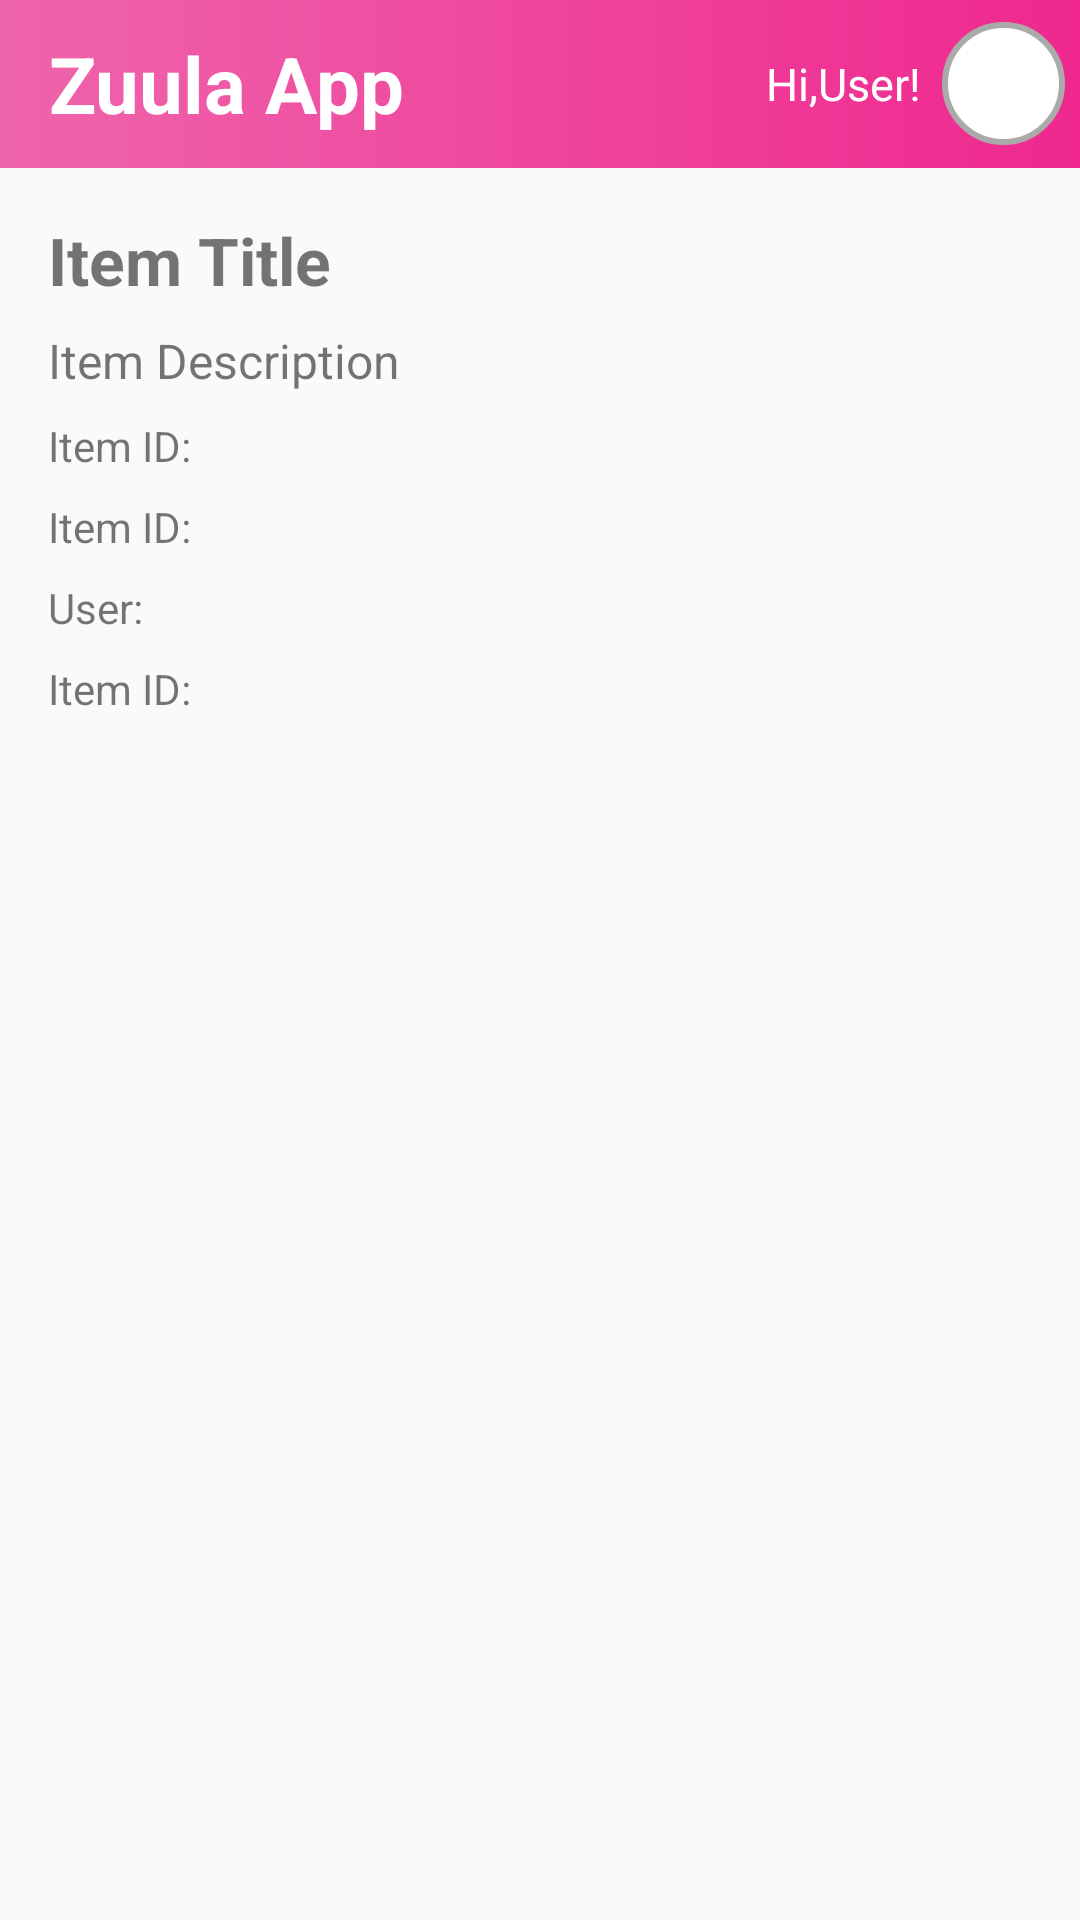

This screen was rendered from an Android layout file. Write that file and the resources it references.
<!-- AndroidManifest.xml: activity theme Theme.Lost_And_Found -->
<!-- res/layout/activity_item_detail.xml -->
<RelativeLayout xmlns:android="http://schemas.android.com/apk/res/android"
    android:layout_width="match_parent"
    android:layout_height="match_parent"
    xmlns:app="http://schemas.android.com/apk/res-auto"

    >

    <androidx.appcompat.widget.Toolbar
        android:id="@+id/toolbar"
        android:layout_marginTop="0dp"
        android:paddingHorizontal="2dp"
        android:layout_width="match_parent"
        android:layout_height="?attr/actionBarSize"
        android:background="@drawable/gradient_background"
        android:theme="@style/ThemeOverlay.AppCompat.Dark.ActionBar"
        app:popupTheme="@style/ThemeOverlay.AppCompat.Light">

        <RelativeLayout

            android:layout_width="match_parent"
            android:layout_height="match_parent">
            <TextView
                android:layout_width="wrap_content"
                android:gravity="center_horizontal"
                android:layout_height="wrap_content"
                android:layout_centerVertical="true"
                android:textSize="26sp"
                android:text="Zuula App"
                android:textColor="@color/white"
                android:textStyle="bold"/>


            <TextView
                android:id="@+id/hi1"
                android:layout_width="wrap_content"
                android:gravity="center_horizontal"
                android:layout_height="wrap_content"


                android:layout_marginRight="7dp"
                android:layout_centerVertical="true"


                android:layout_toLeftOf="@id/profileImage1"
                android:textSize="15sp"
                android:text="Hi,User!"
                android:textColor="@color/white"
                android:textStyle="normal"/>


            
            <ImageView
                android:id="@+id/profileImage1"
                android:layout_width="41dp"
                android:layout_height="41dp"
                android:layout_weight="1"
                android:layout_centerVertical="true"

                android:layout_marginRight="3px"
                android:layout_alignParentRight="true"
                android:src="@drawable/ic_launcher_foreground"
                android:scaleType="fitCenter"
                android:layout_marginEnd="2dp"
                android:background="@drawable/rounded_image_border"/>


        </RelativeLayout>
    </androidx.appcompat.widget.Toolbar>


    <LinearLayout
        android:layout_width="match_parent"
        android:layout_height="wrap_content"
        android:padding="16dp"
        android:layout_below="@id/toolbar"
        android:id="@+id/l1"
        android:orientation="vertical"
        >
        <TextView
            android:id="@+id/titleText"
            android:layout_width="wrap_content"
            android:layout_height="wrap_content"
            android:text="@string/item_title_"
            android:textSize="22sp"
            android:textStyle="bold"/>

        <TextView
            android:id="@+id/descriptionText"
            android:layout_width="wrap_content"
            android:layout_height="wrap_content"
            android:text="@string/item_description"
            android:textSize="16sp"
            android:paddingTop="8dp"/>

        <TextView
            android:id="@+id/status1"
            android:layout_width="wrap_content"
            android:layout_height="wrap_content"
            android:text="@string/item_id"
            android:textSize="14sp"
            android:paddingTop="8dp"/>

        <TextView
            android:id="@+id/contact1"
            android:layout_width="wrap_content"
            android:layout_height="wrap_content"
            android:text="@string/item_id"
            android:textSize="14sp"
            android:paddingTop="8dp"/>


        <TextView
            android:id="@+id/userIdText"
            android:layout_width="wrap_content"
            android:layout_height="wrap_content"
            android:text="User: "
            android:textSize="14sp"
            android:paddingTop="8dp"/>

        <TextView
            android:id="@+id/itemIdText"
            android:layout_width="wrap_content"
            android:layout_height="wrap_content"
            android:text="@string/item_id"
            android:textSize="14sp"
            android:paddingTop="8dp"/>

        <ImageView
            android:id="@+id/itemImage"
            android:layout_width="match_parent"
            android:layout_height="250dp"
            android:scaleType="centerCrop"
            android:src="@drawable/ic_launcher_foreground"
            android:paddingTop="8dp"/>

    </LinearLayout>


</RelativeLayout>
<!-- resources referenced by this layout -->
<resources>
  <color name="white">#FFFFFFFF</color>
  <!-- drawable gradient_background (drawable) -->
  <?xml version="1.0" encoding="utf-8"?>
  <shape xmlns:android="http://schemas.android.com/apk/res/android">
      <gradient
          android:angle="0"
      android:startColor="#E6ED54A2"
      android:endColor="#E6ED1082"
      android:type="linear" />
  </shape>
  <!-- drawable rounded_image_border (drawable) -->
  <shape xmlns:android="http://schemas.android.com/apk/res/android">
      <solid android:color="@android:color/white"/>
      <corners android:radius="25dp"/>
      <stroke android:color="@android:color/darker_gray" android:width="2dp"/>
  </shape>
  <string name="item_description">Item Description</string>
  <string name="item_id">Item ID:</string>
  <string name="item_title_">Item Title</string>
  <style name="Theme.Lost_And_Found" parent="Theme.AppCompat.Light.NoActionBar">
      <item name="android:statusBarColor">@color/status_bar_color</item>
      <item name="android:navigationBarColor">@color/nav_bar_color</item>
      </style>
  <color name="status_bar_color">#45011A</color>
  <color name="nav_bar_color">#45011A</color>
</resources>
